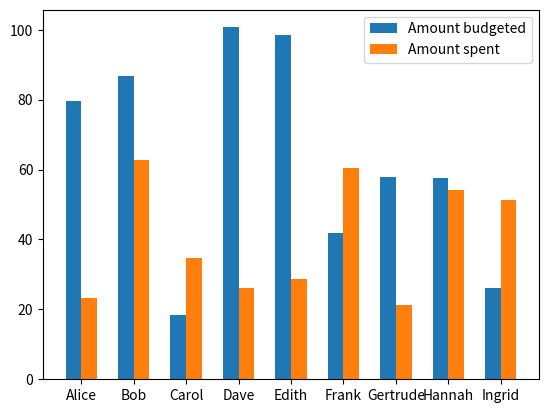

Python code for this plot:
import random

def random_price(max_value):
    price = "$"
    price += str(random.randint(0,max_value))
    price += "."
    price += str(random.randint(0,9))
    price += str(random.randint(0,9))
    return price

def random_subset(input_list, min_num, max_num):
    list_copy = input_list[:]
    random.shuffle(list_copy)
    length = random.randint(min_num, max_num)
    return list_copy[0:length]

def create_files():
    names = ["Alice", "Bob", "Carol", "Dave", "Edith", "Frank", "Gertrude", "Hannah", "Ingrid"]
    items = ["Apple", "Banana", "Carrot", "Dragon Fruit", "Eggs", "Hamburger Buns", "Ice Pops"]
    days = ["Monday", "Tuesday", "Wednesday", "Thursday", "Friday"]
    budget_file = open("lab8_budget.txt", "w")
    for next_name in names:
        budget_file.write(next_name + "," + random_price(100) + "\n")
    budget_file.close()

    prices_file = open("lab8_prices.txt", "w")
    for next_item in items:
        prices_file.write(next_item + "," + random_price(5) + "\n")
    prices_file.close()

    purchases_file = open("lab8_purchases.txt", "w")
    for next_day in days:
        purchases_file.write("DAY:" + next_day+ "\n")
        todays_people = random_subset(names, 2, 7)
        for next_person in todays_people:
            purchases_file.write(next_person)
            for count in range(0, random.randint(3,10),1):
                purchases_file.write("," + random.choice(items))
            purchases_file.write("\n")
    purchases_file.close()
create_files()

def price_to_float(input_string):
    amount = input_string[1:]
    return float(amount)

def build_price_dictionary(input_dict, input_file):
    for next_line in input_file:
        next_line = next_line.strip()
        items = next_line.split(",")
        input_dict[items[0]] = price_to_float(items[1])


####MAIN CODE
budget_file = open("lab8_budget.txt", "r")
budget_dict = {}
build_price_dictionary(budget_dict, budget_file)
budget_file.close()

prices_file = open("lab8_prices.txt", "r")
prices_dict = {}
build_price_dictionary(prices_dict, prices_file)
prices_file.close()

purchases_file = open("lab8_purchases.txt", "r")
day_to_total = {}
person_to_total = {}
for next_person in budget_dict:
    person_to_total[next_person] = 0

for next_line in purchases_file:
    next_line = next_line.strip()
    if(next_line.startswith("DAY")):
        current_day = next_line[4:]
        day_to_total[current_day] = 0
    else:
        items = next_line.split(",")
        person = items[0]
        for next_item in items[1:]:
            next_price = prices_dict[next_item]
            day_to_total[current_day] += next_price
            person_to_total[person] += next_price
purchases_file.close()
print(day_to_total)

import matplotlib.pyplot as plt
import numpy as np
days = ["Monday", "Tuesday", "Wednesday", "Thursday", "Friday"]
day_totals = []
for next_day in days:
    day_totals.append(day_to_total[next_day])
#plt.plot(days, day_totals)

names = ["Alice", "Bob", "Carol", "Dave", "Edith", "Frank", "Gertrude", "Hannah", "Ingrid"]
budgets = []
spent = []
for next_name in names:
    budgets.append(budget_dict[next_name])
    spent.append(person_to_total[next_name])
print(budgets)
print(spent)
order = np.arange(9)
width = 0.3
plt.bar(order, budgets, 0.3, label="Amount budgeted")
plt.bar(order + width, spent, 0.3, label = "Amount spent")
plt.xticks(order + width / 2, names)
plt.legend(loc='best')
#plt.show()


###CORE COMPTENCY CODE#####
def how_many_in_line(input_line, search_item):
    input_list = input_line.split(',')
    count = 0
    for next_item in input_list:
        if(next_item == search_item):
            count += 1
    return count

purchases_file = open("lab8_purchases.txt", "r")
for next_line in purchases_file:
    next_line = next_line.strip()
    print(next_line)
    print(how_many_in_line(next_line,'Apple'))
    

purchases_file.close()
